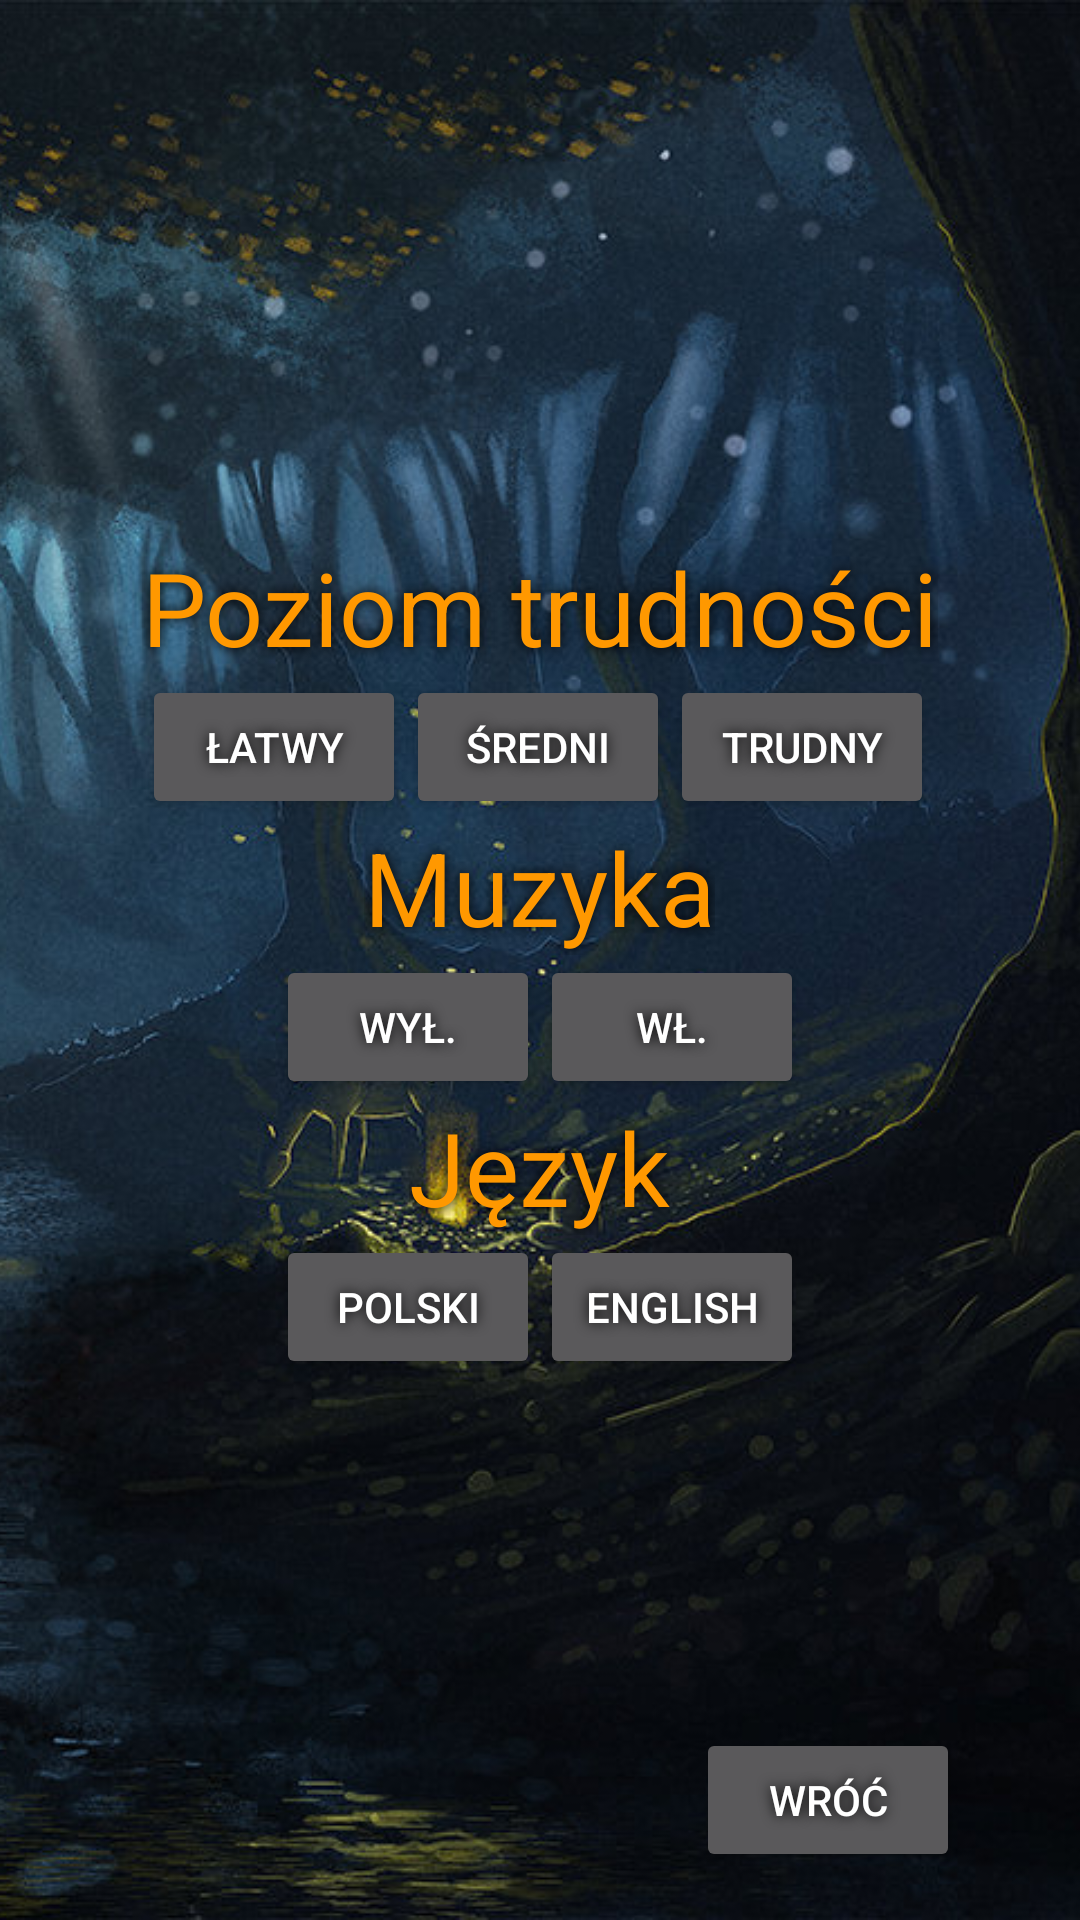

Android layout source for this screen:
<!-- AndroidManifest.xml: application theme Theme.AppCompat.NoActionBar -->
<!-- res/layout/activity_okno_opcje.xml -->
<?xml version="1.0" encoding="utf-8"?>
<androidx.constraintlayout.widget.ConstraintLayout xmlns:android="http://schemas.android.com/apk/res/android"
    xmlns:app="http://schemas.android.com/apk/res-auto"
    xmlns:tools="http://schemas.android.com/tools"
    android:layout_width="match_parent"
    android:layout_height="match_parent"
    android:layout_gravity="center"
    android:onClick="wroc"
    tools:context=".OknoOpcje">

    <ImageView
        android:id="@+id/tlo"
        android:layout_width="match_parent"
        android:layout_height="match_parent"
        android:contentDescription="TODO"
        android:scaleType="centerCrop"
        android:src="@drawable/menu_background" />

    <LinearLayout
        android:id="@+id/linearLayout"
        android:layout_width="match_parent"
        android:layout_height="wrap_content"
        android:layout_gravity="center"
        android:layout_marginTop="65dp"
        android:layout_marginBottom="66dp"
        android:orientation="vertical"
        app:layout_constraintBottom_toBottomOf="@+id/tlo"
        app:layout_constraintTop_toTopOf="@+id/tlo"
        tools:layout_editor_absoluteX="0dp">

        <LinearLayout
            android:layout_width="wrap_content"
            android:layout_height="match_parent"
            android:layout_gravity="center"
            android:orientation="vertical">

            <TextView
                android:id="@+id/textView"
                android:layout_width="wrap_content"
                android:layout_height="wrap_content"
                android:text="Poziom trudności"
                android:shadowColor="#000000"
                android:shadowRadius="10"
                android:textColor="#FF9800"
                android:textSize="34sp" />

            <LinearLayout
                android:layout_width="match_parent"
                android:layout_height="match_parent"
                android:orientation="horizontal">

                <Button
                    android:id="@+id/pt_latwy"
                    style="@style/Widget.AppCompat.Button"
                    android:layout_width="wrap_content"
                    android:layout_height="wrap_content"
                    android:onClick="latwy"
                    android:text="Łatwy"
                    android:shadowColor="#000000"
                    android:shadowRadius="10"
                    android:textColor="#FFFFFF"
                    tools:ignore="TextContrastCheck" />

                <Button
                    android:id="@+id/pt_sredni"
                    style="@style/Widget.AppCompat.Button"
                    android:layout_width="wrap_content"
                    android:layout_height="wrap_content"
                    android:onClick="sredni"
                    android:text="ŚREDNI"
                    android:shadowColor="#000000"
                    android:shadowRadius="10"
                    android:textColor="#FFFFFF"
                    tools:ignore="TextContrastCheck" />

                <Button
                    android:id="@+id/pt_trudny"
                    style="@style/Widget.AppCompat.Button"
                    android:layout_width="wrap_content"
                    android:layout_height="wrap_content"
                    android:onClick="trudny"
                    android:text="TRUDNY"
                    android:shadowColor="#000000"
                    android:shadowRadius="10"
                    android:textColor="#FFFFFF"
                    tools:ignore="TextContrastCheck" />
            </LinearLayout>

            <TextView
                android:id="@+id/textView2"
                android:layout_width="wrap_content"
                android:layout_height="wrap_content"
                android:layout_gravity="center"
                android:text="Muzyka"
                android:shadowColor="#000000"
                android:shadowRadius="10"
                android:textColor="#FF9800"
                android:textSize="34sp" />

            <LinearLayout
                android:layout_width="wrap_content"
                android:layout_height="match_parent"
                android:layout_gravity="center"
                android:orientation="horizontal">

                <Button
                    android:id="@+id/m_off"
                    style="@style/Widget.AppCompat.Button"
                    android:layout_width="wrap_content"
                    android:layout_height="wrap_content"
                    android:onClick="muzykaoff"
                    android:text="Wył."
                    android:shadowColor="#000000"
                    android:shadowRadius="10"
                    android:textColor="#FFFFFF"
                    tools:ignore="TextContrastCheck" />

                <Button
                    android:id="@+id/m_on"
                    style="@style/Widget.AppCompat.Button"
                    android:layout_width="wrap_content"
                    android:layout_height="wrap_content"
                    android:onClick="muzykaon"
                    android:text="Wł."
                    android:shadowColor="#000000"
                    android:shadowRadius="10"
                    android:textColor="#FFFFFF"
                    tools:ignore="TextContrastCheck" />

            </LinearLayout>

            <TextView
                android:id="@+id/textView3"
                android:layout_width="wrap_content"
                android:layout_height="wrap_content"
                android:layout_gravity="center"
                android:text="Język"
                android:shadowColor="#000000"
                android:shadowRadius="10"
                android:textColor="#FF9800"
                android:textSize="34sp" />

            <LinearLayout
                android:layout_width="wrap_content"
                android:layout_height="match_parent"
                android:layout_gravity="center"
                android:orientation="horizontal">

                <Button
                    android:id="@+id/j_p"
                    style="@style/Widget.AppCompat.Button"
                    android:layout_width="wrap_content"
                    android:layout_height="wrap_content"
                    android:onClick="polski"
                    android:text="POLSKI"
                    android:shadowColor="#000000"
                    android:shadowRadius="10"
                    android:textColor="#FFFFFF"
                    tools:ignore="TextContrastCheck" />

                <Button
                    android:id="@+id/j_e"
                    style="@style/Widget.AppCompat.Button"
                    android:layout_width="wrap_content"
                    android:layout_height="wrap_content"
                    android:onClick="english"
                    android:text="ENGLISH"
                    android:shadowColor="#000000"
                    android:shadowRadius="10"
                    android:textColor="#FFFFFF"
                    tools:ignore="TextContrastCheck" />
            </LinearLayout>

        </LinearLayout>

    </LinearLayout>

    <Button
        android:id="@+id/b_wroc"
        android:layout_width="wrap_content"
        android:layout_height="wrap_content"
        android:layout_marginEnd="40dp"
        android:layout_marginBottom="16dp"
        android:onClick="wroc"
        android:text="Wróć"
        android:shadowColor="#000000"
        android:shadowRadius="10"
        app:layout_constraintBottom_toBottomOf="parent"
        app:layout_constraintEnd_toEndOf="parent" />

</androidx.constraintlayout.widget.ConstraintLayout>
<!-- resources referenced by this layout -->
<resources>
  <!-- drawable menu_background: jpg bitmap (drawable, 244378 bytes) -->
</resources>
